Photos from the image-classification dataset "Splited" in the GitHub repository braveJu/LBP. Its 53 classes are: Kyberge_blanket1, Kyberge_blanket2, Kyberge_canvas1, Kyberge_ceiling1, Kyberge_ceiling2, Kyberge_cushion1, Kyberge_floor1, Kyberge_floor2, Kyberge_grass1, Kyberge_lentils1, Kyberge_linseeds1, Kyberge_oatmeal1, Kyberge_pearlsugar1, Kyberge_rice1, Kyberge_rice2, Kyberge_rug1, Kyberge_sand1, Kyberge_scarf1, Kyberge_scarf2, Kyberge_screen1, Kyberge_seat1, Kyberge_seat2, Kyberge_sesameseeds1, Kyberge_stone1, Kyberge_stone2, Kyberge_stone3, Kyberge_stoneslab1, Kyberge_wall1, UIUC01_bark1, UIUC02_bark2, UIUC03_bark3, UIUC04_wood1, UIUC05_wood2, UIUC06_wood3, UIUC07_water, UIUC08_granite, UIUC09_marble, UIUC10_floor1, UIUC11_floor2, UIUC12_pebbles, UIUC13_wall, UIUC14_brick1, UIUC15_brick2, UIUC16_glass1, UIUC17_glass2, UIUC18_carpet1, UIUC19_carpet2, UIUC20_upholstery, UIUC21_wallpaper, UIUC22_fur, UIUC23_knit, UIUC24_corduroy, UIUC25_plaid.

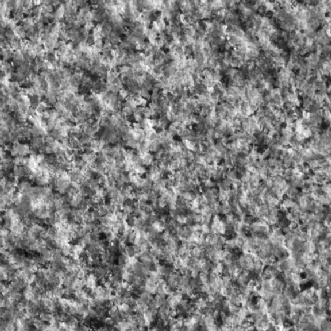
Label: Kyberge_stone1

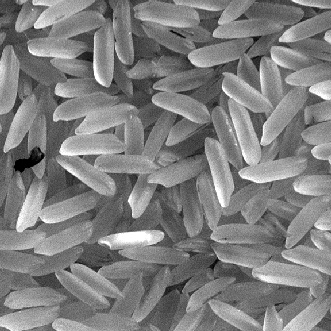
Label: Kyberge_rice1

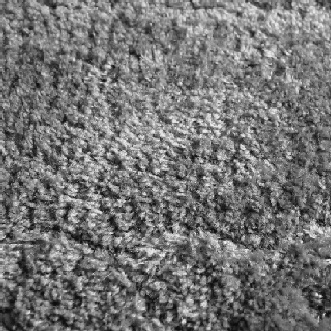
Label: UIUC19_carpet2

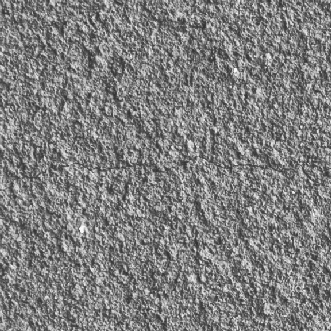
Label: Kyberge_wall1

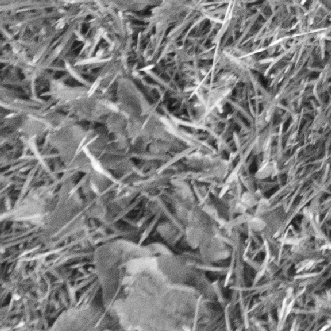
Label: Kyberge_grass1

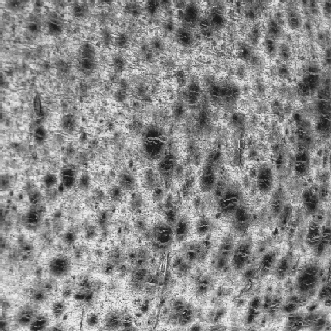
Label: UIUC02_bark2
